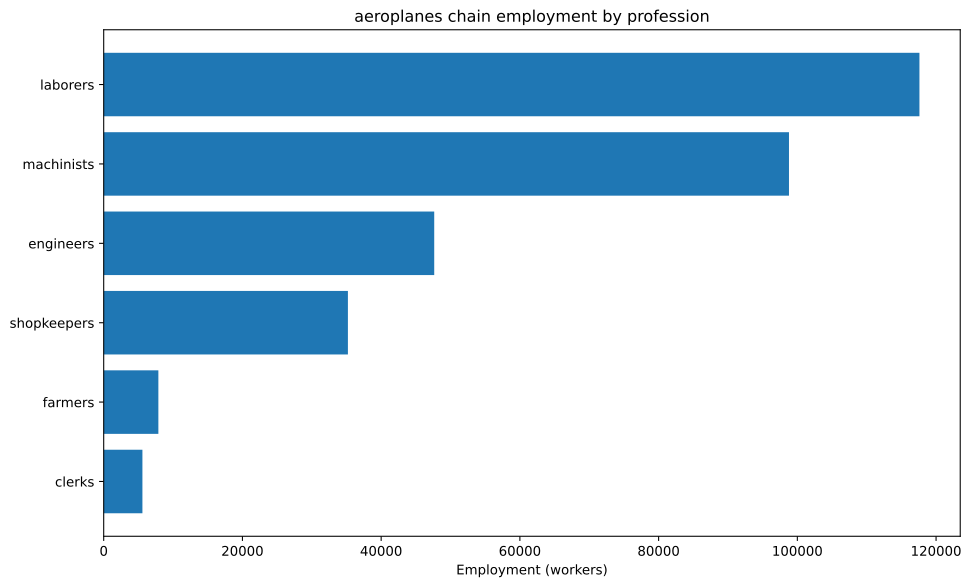

The table this chart was drawn from, first rows:
config, building, profession, employment
building_tooling_workshops+pm_rubber_gri…, building_tooling_workshops, engineers, 761.9
building_tooling_workshops+pm_rubber_gri…, building_tooling_workshops, machinists, 1524
building_tooling_workshops+pm_rubber_gri…, building_tooling_workshops, shopkeepers, 761.9
building_paper_mills+pm_bleached_paper+p…, building_paper_mills, engineers, 53.1
building_paper_mills+pm_bleached_paper+p…, building_paper_mills, laborers, 106.2
building_paper_mills+pm_bleached_paper+p…, building_paper_mills, machinists, 106.2
building_paper_mills+pm_bleached_paper+p…, building_paper_mills, shopkeepers, 53.1
building_chemical_plants+pm_improved_fer…, building_chemical_plants, engineers, 129.3
building_chemical_plants+pm_improved_fer…, building_chemical_plants, laborers, 258.6
building_chemical_plants+pm_improved_fer…, building_chemical_plants, machinists, 193.9
building_chemical_plants+pm_improved_fer…, building_chemical_plants, shopkeepers, 64.64
building_explosives_factory+pm_brine_ele…, building_explosives_factory, engineers, 531
building_explosives_factory+pm_brine_ele…, building_explosives_factory, laborers, 354
building_explosives_factory+pm_brine_ele…, building_explosives_factory, machinists, 354
building_explosives_factory+pm_brine_ele…, building_explosives_factory, shopkeepers, 177
building_synthetics_plants+pm_dye_produc…, building_synthetics_plants, engineers, 26.55
building_synthetics_plants+pm_dye_produc…, building_synthetics_plants, laborers, 13.28
building_synthetics_plants+pm_dye_produc…, building_synthetics_plants, machinists, 19.91
building_synthetics_plants+pm_dye_produc…, building_synthetics_plants, shopkeepers, 6.638
building_steel_mills+pm_open_hearth_proc…, building_steel_mills, engineers, 1632
building_steel_mills+pm_open_hearth_proc…, building_steel_mills, laborers, 1088
building_steel_mills+pm_open_hearth_proc…, building_steel_mills, machinists, 2720
building_steel_mills+pm_open_hearth_proc…, building_steel_mills, shopkeepers, 1088
building_motor_industry+pm_electric_engi…, building_motor_industry, engineers, 5384
building_motor_industry+pm_electric_engi…, building_motor_industry, laborers, 5384
building_motor_industry+pm_electric_engi…, building_motor_industry, machinists, 5384
building_motor_industry+pm_electric_engi…, building_motor_industry, shopkeepers, 2692
building_war_machine_industry+pm_aeropla…, building_war_machine_industry, engineers, 25000
building_war_machine_industry+pm_aeropla…, building_war_machine_industry, laborers, 37500
building_war_machine_industry+pm_aeropla…, building_war_machine_industry, machinists, 50000
building_war_machine_industry+pm_aeropla…, building_war_machine_industry, shopkeepers, 12500
building_coal_mine+pm_diesel_pump_buildi…, building_coal_mine, engineers, 2898
building_coal_mine+pm_diesel_pump_buildi…, building_coal_mine, laborers, 724.4
building_coal_mine+pm_diesel_pump_buildi…, building_coal_mine, machinists, 4347
building_coal_mine+pm_diesel_pump_buildi…, building_coal_mine, shopkeepers, 1449
building_iron_mine+pm_diesel_pump_buildi…, building_iron_mine, engineers, 2219
building_iron_mine+pm_diesel_pump_buildi…, building_iron_mine, laborers, 554.7
building_iron_mine+pm_diesel_pump_buildi…, building_iron_mine, machinists, 3328
building_iron_mine+pm_diesel_pump_buildi…, building_iron_mine, shopkeepers, 1109
building_sulfur_mine+pm_diesel_pump_buil…, building_sulfur_mine, engineers, 193.7
building_sulfur_mine+pm_diesel_pump_buil…, building_sulfur_mine, laborers, 48.42
building_sulfur_mine+pm_diesel_pump_buil…, building_sulfur_mine, machinists, 290.5
building_sulfur_mine+pm_diesel_pump_buil…, building_sulfur_mine, shopkeepers, 96.83
building_cotton_plantation+automatic_irr…, building_cotton_plantation, farmers, 7500
building_cotton_plantation+automatic_irr…, building_cotton_plantation, laborers, 10000
building_cotton_plantation+automatic_irr…, building_cotton_plantation, machinists, 2500
building_power_plant+pm_coal-fired_plant, building_power_plant, engineers, 3405
building_power_plant+pm_coal-fired_plant, building_power_plant, laborers, 4864
building_power_plant+pm_coal-fired_plant, building_power_plant, machinists, 3648
building_logging_camp+pm_simple_forestry…, building_logging_camp, laborers, 30144
building_logging_camp+pm_simple_forestry…, building_logging_camp, shopkeepers, 7536
building_logging_camp+pm_saw_mills+pm_in…, building_logging_camp, laborers, 14892
building_logging_camp+pm_saw_mills+pm_in…, building_logging_camp, machinists, 4964
building_logging_camp+pm_saw_mills+pm_in…, building_logging_camp, shopkeepers, 4964
building_rubber_plantation+automatic_irr…, building_rubber_plantation, farmers, 381
building_rubber_plantation+automatic_irr…, building_rubber_plantation, laborers, 507.9
building_rubber_plantation+automatic_irr…, building_rubber_plantation, machinists, 127
building_oil_rig+pm_combustion_derricks+…, building_oil_rig, engineers, 5418
building_oil_rig+pm_combustion_derricks+…, building_oil_rig, machinists, 8127
building_oil_rig+pm_combustion_derricks+…, building_oil_rig, shopkeepers, 2709
... 3 more rows
